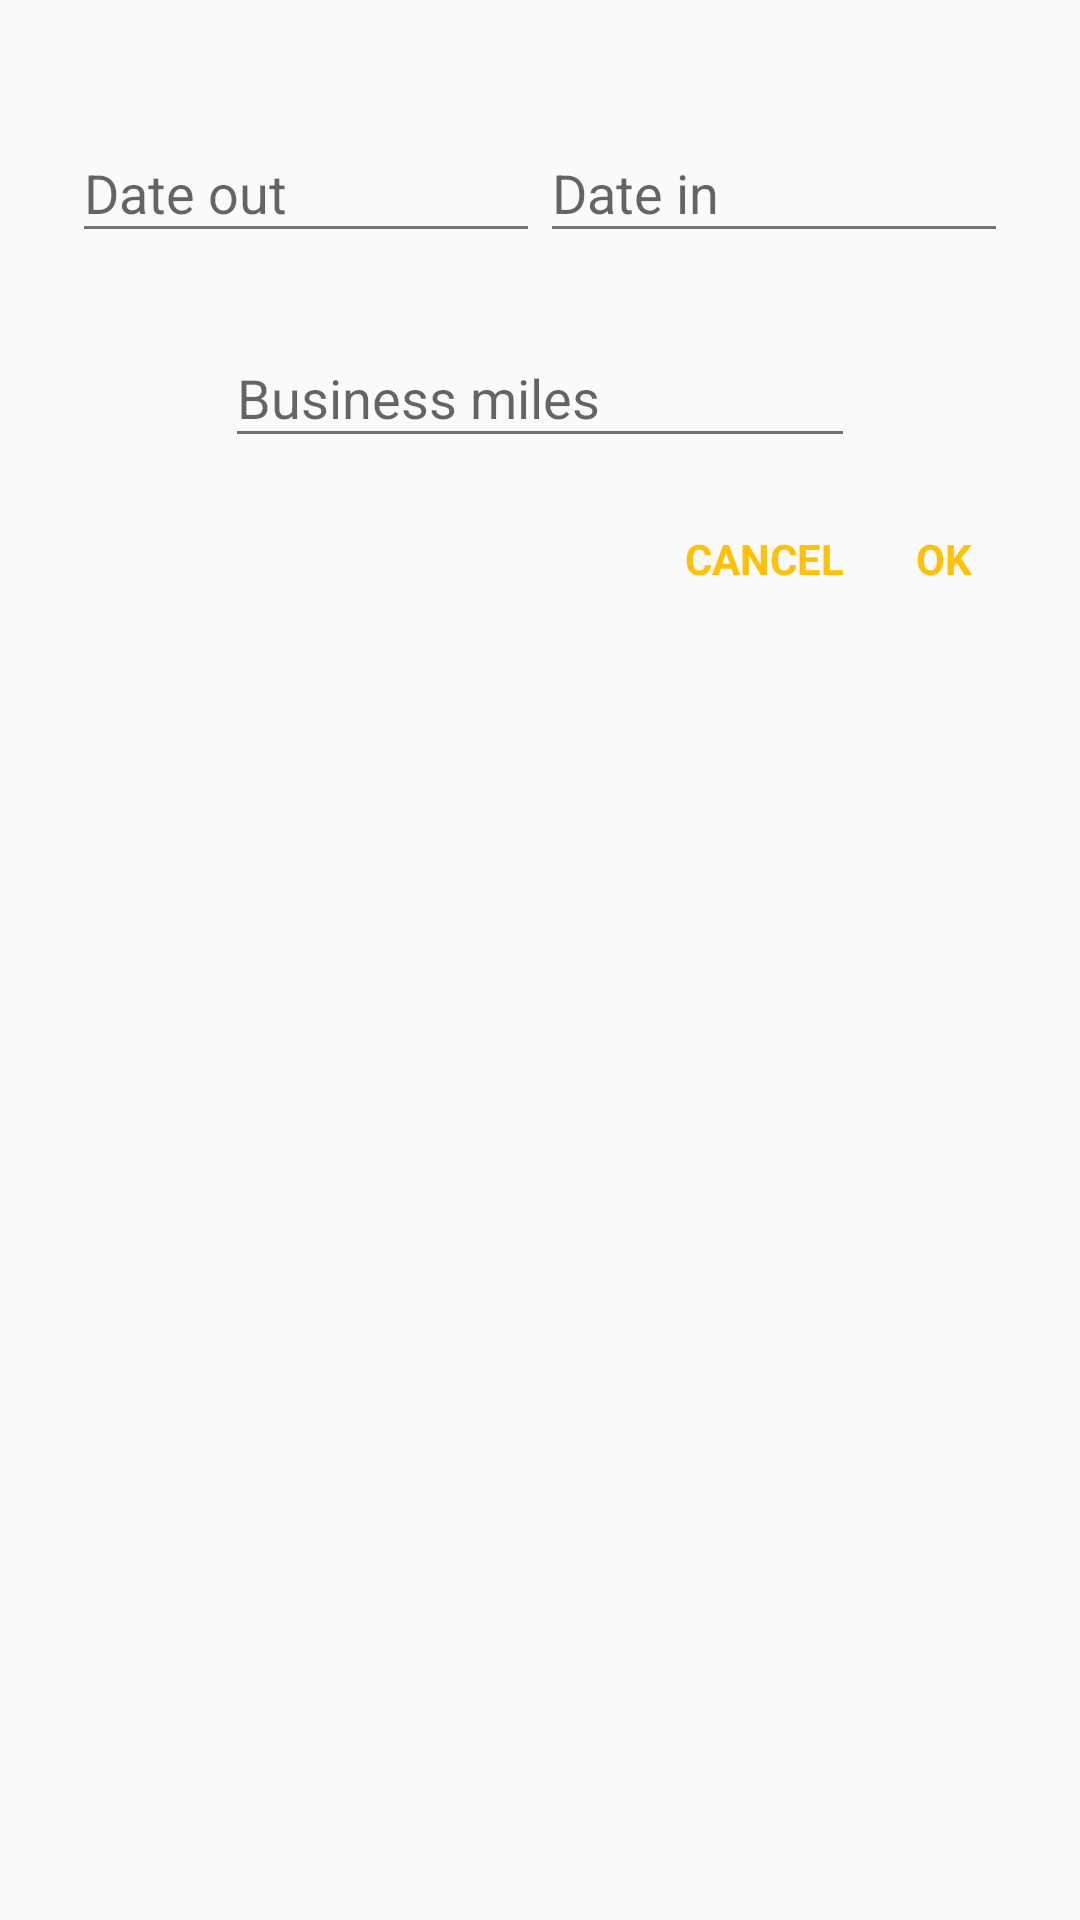

Write the Android layout XML for this screen, with the resource values it uses.
<!-- AndroidManifest.xml: application theme AppTheme -->
<!-- res/layout/dialog_trip.xml -->
<?xml version="1.0" encoding="utf-8"?>
<layout xmlns:android="http://schemas.android.com/apk/res/android">

    <LinearLayout
        android:layout_width="match_parent"
        android:layout_height="wrap_content"
        android:orientation="vertical"
        android:padding="24dp">

        <RelativeLayout
            android:layout_width="match_parent"
            android:layout_height="wrap_content"
            android:layout_marginTop="8dp">

            <LinearLayout
                android:id="@+id/dateLayout"
                android:layout_width="match_parent"
                android:layout_height="wrap_content"
                android:layout_centerHorizontal="true"
                android:orientation="horizontal">

                <android.support.design.widget.TextInputLayout
                    android:id="@+id/dateOutTextLayout"
                    android:layout_width="0dp"
                    android:layout_height="wrap_content"
                    android:layout_weight="1">

                    <EditText
                        android:id="@+id/dateOut"
                        android:layout_width="match_parent"
                        android:layout_height="wrap_content"
                        android:clickable="true"
                        android:focusable="false"
                        android:focusableInTouchMode="false"
                        android:hint="@string/dateOutHint"
                        android:longClickable="false"
                        android:textAppearance="@style/TextAppearance.AppCompat.Medium" />
                </android.support.design.widget.TextInputLayout>

                <android.support.design.widget.TextInputLayout
                    android:id="@+id/dateInTextLayout"
                    android:layout_width="0dp"
                    android:layout_height="wrap_content"
                    android:layout_weight="1">

                    <EditText
                        android:id="@+id/dateIn"
                        android:layout_width="match_parent"
                        android:layout_height="wrap_content"
                        android:clickable="true"
                        android:focusable="false"
                        android:focusableInTouchMode="false"
                        android:hint="@string/dateInHint"
                        android:longClickable="false"
                        android:textAppearance="@style/TextAppearance.AppCompat.Medium" />
                </android.support.design.widget.TextInputLayout>
            </LinearLayout>

            <android.support.design.widget.TextInputLayout
                android:id="@+id/totalBusinessMilesTextLayout"
                android:layout_width="wrap_content"
                android:layout_height="wrap_content"
                android:layout_below="@id/dateLayout"
                android:layout_centerHorizontal="true"
                android:layout_marginTop="16dp">

                <EditText
                    android:id="@+id/totalBusinessMiles"
                    android:layout_width="wrap_content"
                    android:layout_height="wrap_content"
                    android:ems="10"
                    android:hint="@string/businessMilesHint"
                    android:inputType="number" />
            </android.support.design.widget.TextInputLayout>
        </RelativeLayout>

        <LinearLayout
            android:layout_width="wrap_content"
            android:layout_height="wrap_content"
            android:layout_gravity="end|bottom"
            android:layout_marginTop="16dp"
            android:orientation="horizontal">

            <TextView
                android:id="@+id/cancel"
                android:layout_width="wrap_content"
                android:layout_height="wrap_content"
                android:background="?attr/selectableItemBackground"
                android:paddingBottom="8dp"
                android:paddingLeft="12dp"
                android:paddingRight="12dp"
                android:paddingTop="8dp"
                android:text="@android:string/cancel"
                android:textAllCaps="true"
                android:textColor="@color/accent"
                android:textSize="14sp"
                android:textStyle="bold" />

            <TextView
                android:id="@+id/confirm"
                android:layout_width="wrap_content"
                android:layout_height="wrap_content"
                android:background="?attr/selectableItemBackground"
                android:paddingBottom="8dp"
                android:paddingLeft="12dp"
                android:paddingRight="12dp"
                android:paddingTop="8dp"
                android:text="@android:string/ok"
                android:textAllCaps="true"
                android:textColor="@color/accent"
                android:textSize="14sp"
                android:textStyle="bold" />
        </LinearLayout>
    </LinearLayout>
</layout>
<!-- resources referenced by this layout -->
<resources>
  <color name="accent">#FFC107</color>
  <string name="businessMilesHint">Business miles</string>
  <string name="dateInHint">Date in</string>
  <string name="dateOutHint">Date out</string>
  <style name="AppTheme" parent="AppTheme.Base" />
  <style name="AppTheme.Base" parent="Theme.AppCompat.Light.NoActionBar">
          
          <item name="colorPrimary">@color/primary</item>
          
          <item name="colorPrimaryDark">@color/primary_dark</item>
          
          <item name="colorAccent">@color/accent</item>
          <item name="colorControlHighlight">@color/accent</item>
          <item name="colorControlActivated">@color/accent</item>
          <item name="android:textColorPrimary">@color/primary_text</item>
          <item name="android:textColorSecondary">@color/secondary_text</item>
          <item name="android:textColorPrimaryDisableOnly">@color/disabled_text</item>
          <item name="android:textColorPrimaryInverse">@color/primary_text_light</item>
          <item name="android:textColorSecondaryInverse">@color/secondary_text_light</item>
          <item name="android:textColorPrimaryInverseDisableOnly">@color/disabled_text</item>
          <item name="windowActionModeOverlay">true</item>
      </style>
  <color name="primary">#3F51B5</color>
  <color name="primary_dark">#303F9F</color>
  <color name="primary_text">#DE000000</color>
  <color name="secondary_text">#8A000000</color>
  <color name="disabled_text">#42000000</color>
  <color name="primary_text_light">#FFFFFF</color>
  <color name="secondary_text_light">#ADFFFFFF</color>
</resources>
